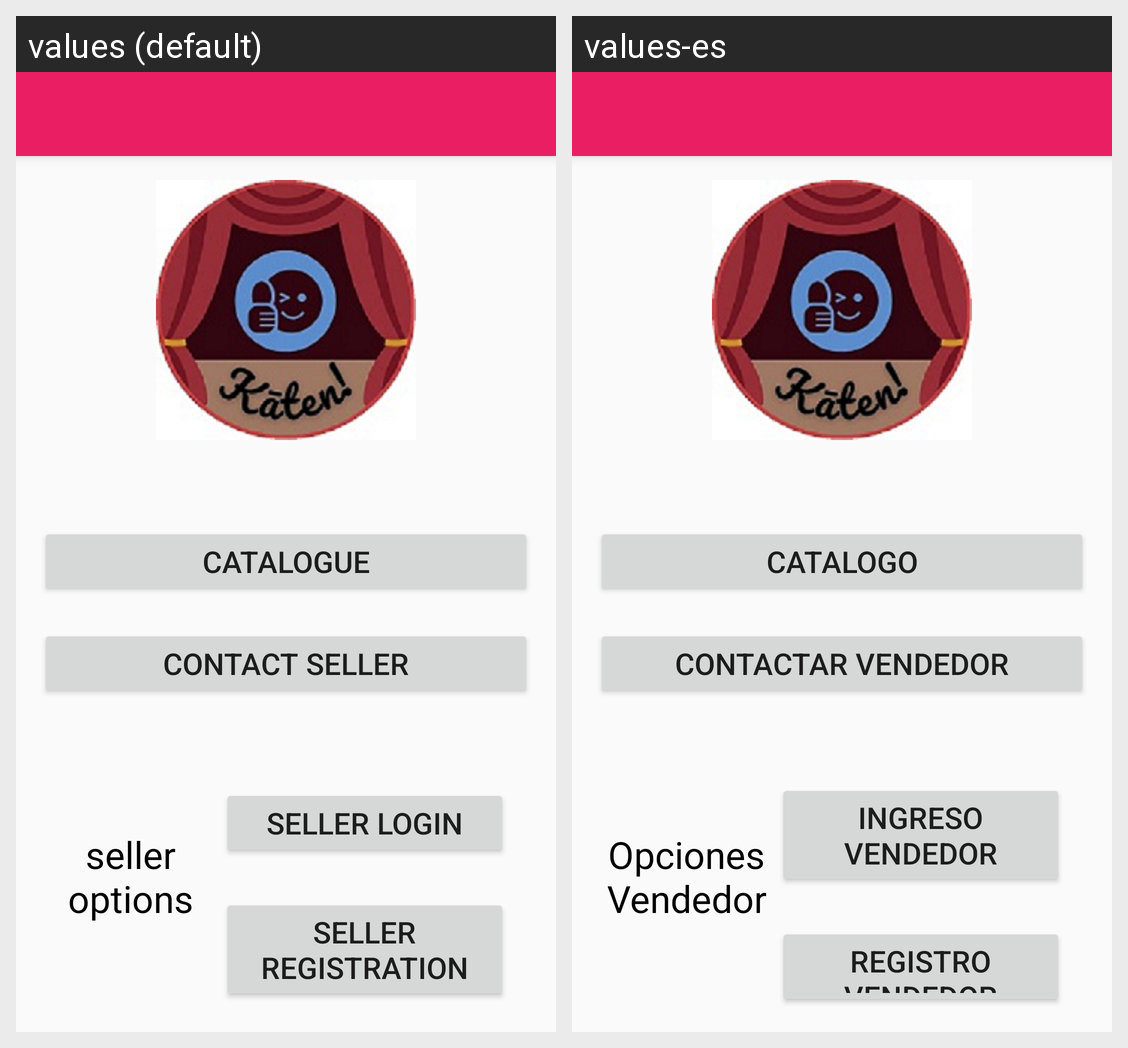

Strings drawn on this Android screen and how each of the app's shown locales translates them:
Android screen res/layout/activity_main.xml rendered under 2 locales, left to right: values (default), values-es. Device: Nexus 5 (rendered at 1080×1920; each locale shown at half size, 540×960, under a caption strip naming it); theme Theme.AppCompat.Light.NoActionBar.
Strings drawn on this screen, with the default value and each locale's value (text and hints the layout hard-codes, and strings that could not be matched under every locale, appear in the picture but are not listed):

Catalogue
  values: Catalogue
  values-es: Catalogo

Contact
  values: contact seller
  values-es: Contactar Vendedor

Options
  values: seller options
  values-es: Opciones Vendedor

Login1
  values: Seller Login
  values-es: Ingreso Vendedor

Registration
  values: Seller Registration
  values-es: registro Vendedor
